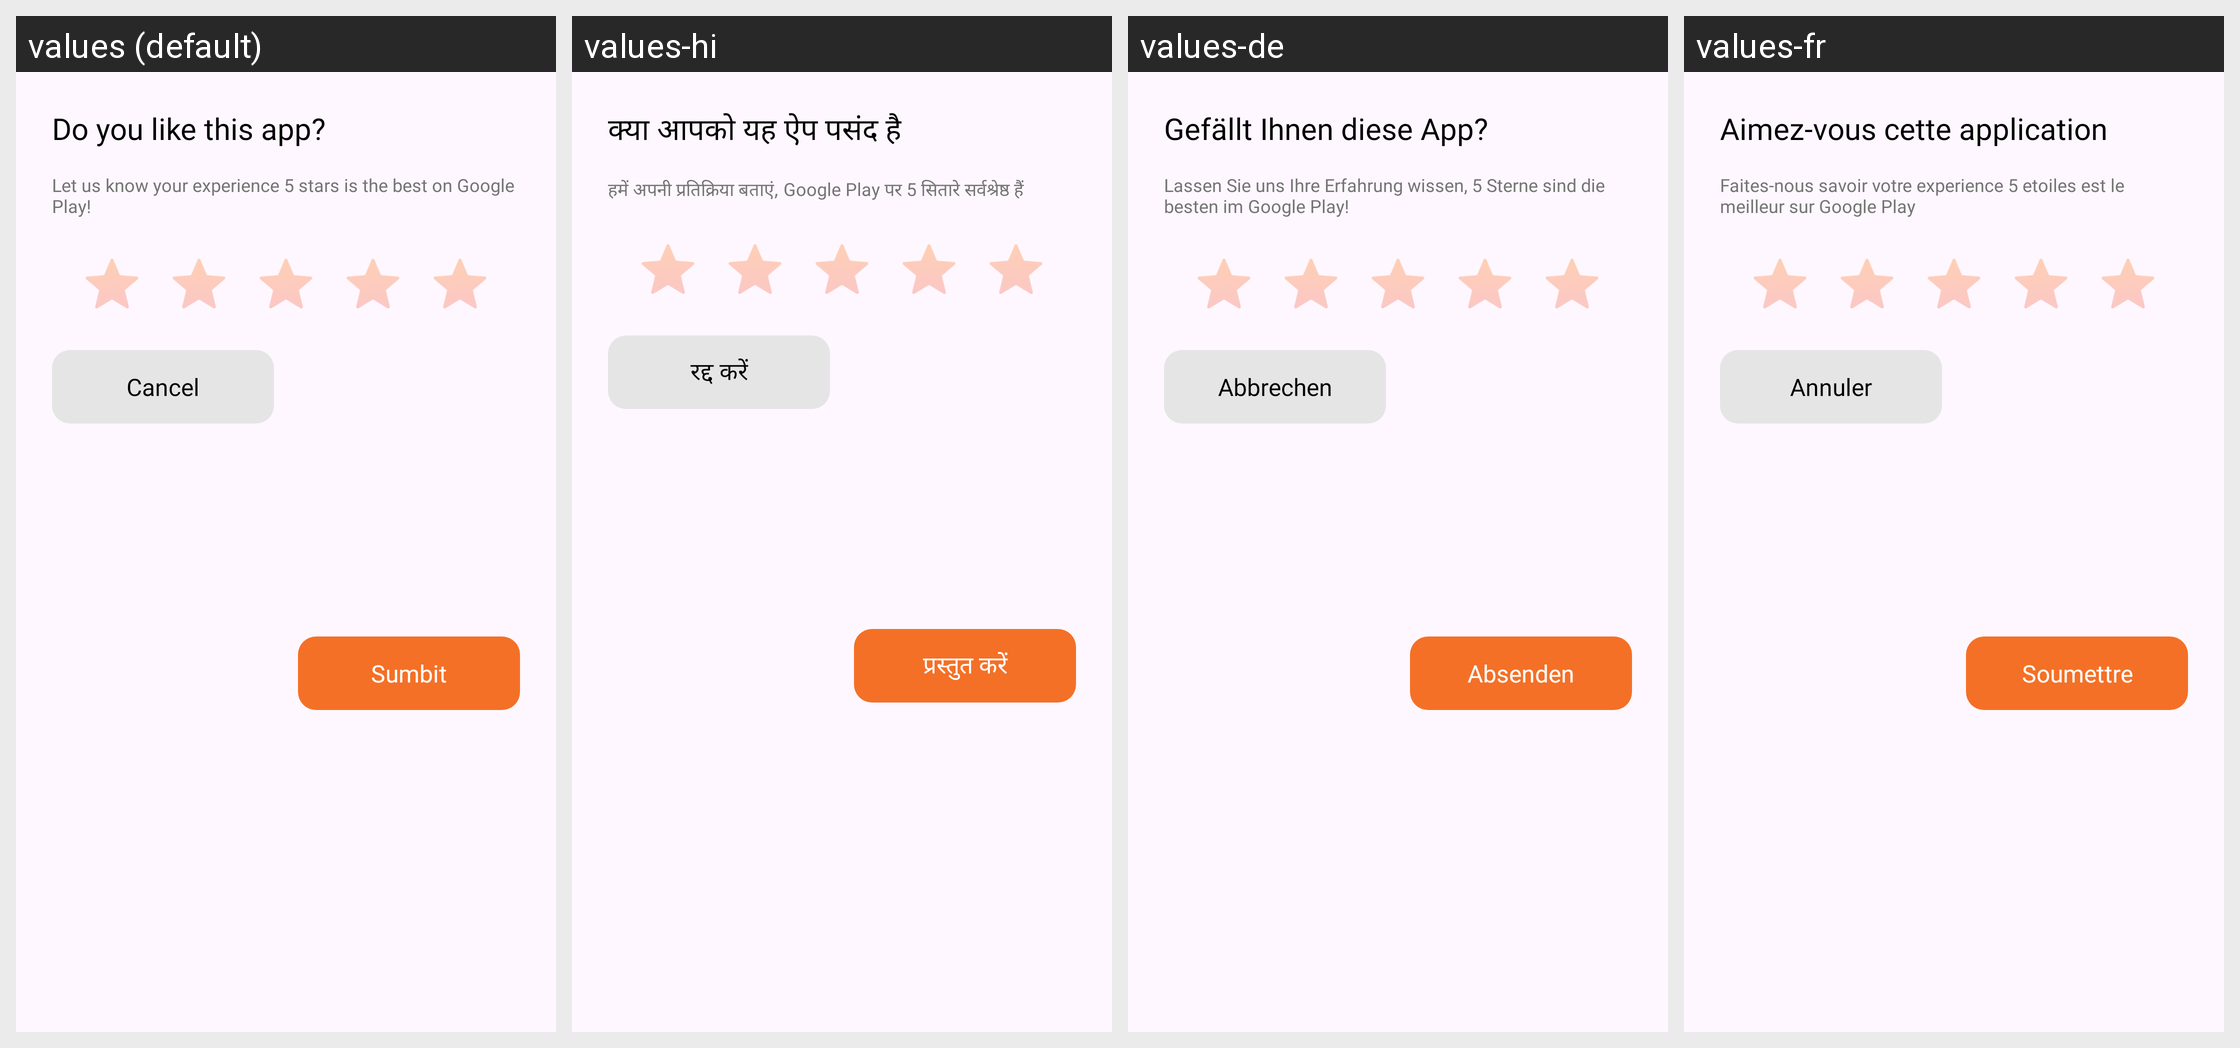

For this localized Android screen grid, give each drawn string resource with its value in every locale shown.
Android screen res/layout/rating_dialog.xml rendered under 4 locales, left to right: values (default), values-hi, values-de, values-fr. Device: Nexus 5 (rendered at 1080×1920; each locale shown at half size, 540×960, under a caption strip naming it); theme AppTheme.
Other locales in the repository, not shown: values-en, values-es, values-in, values-ja, values-pt.
Strings drawn on this screen, with the default value and each locale's value (text and hints the layout hard-codes, and strings that could not be matched under every locale, appear in the picture but are not listed):

do_you_like
  values: Do you like this app?
  values-hi: क्या आपको यह ऐप पसंद है
  values-de: Gefällt Ihnen diese App?
  values-fr: Aimez-vous cette application

let_us_know
  values: Let us know your experience 5 stars is the best on Google Play!
  values-hi: हमें अपनी प्रतिक्रिया बताएं, Google Play पर 5 सितारे सर्वश्रेष्ठ हैं
  values-de: Lassen Sie uns Ihre Erfahrung wissen, 5 Sterne sind die besten im Google Play!
  values-fr: Faites-nous savoir votre experience 5 etoiles est le meilleur sur Google Play

cancel
  values: Cancel
  values-hi: रद्द करें
  values-de: Abbrechen
  values-fr: Annuler

sumbit
  values: Sumbit
  values-hi: प्रस्तुत करें
  values-de: Absenden
  values-fr: Soumettre
